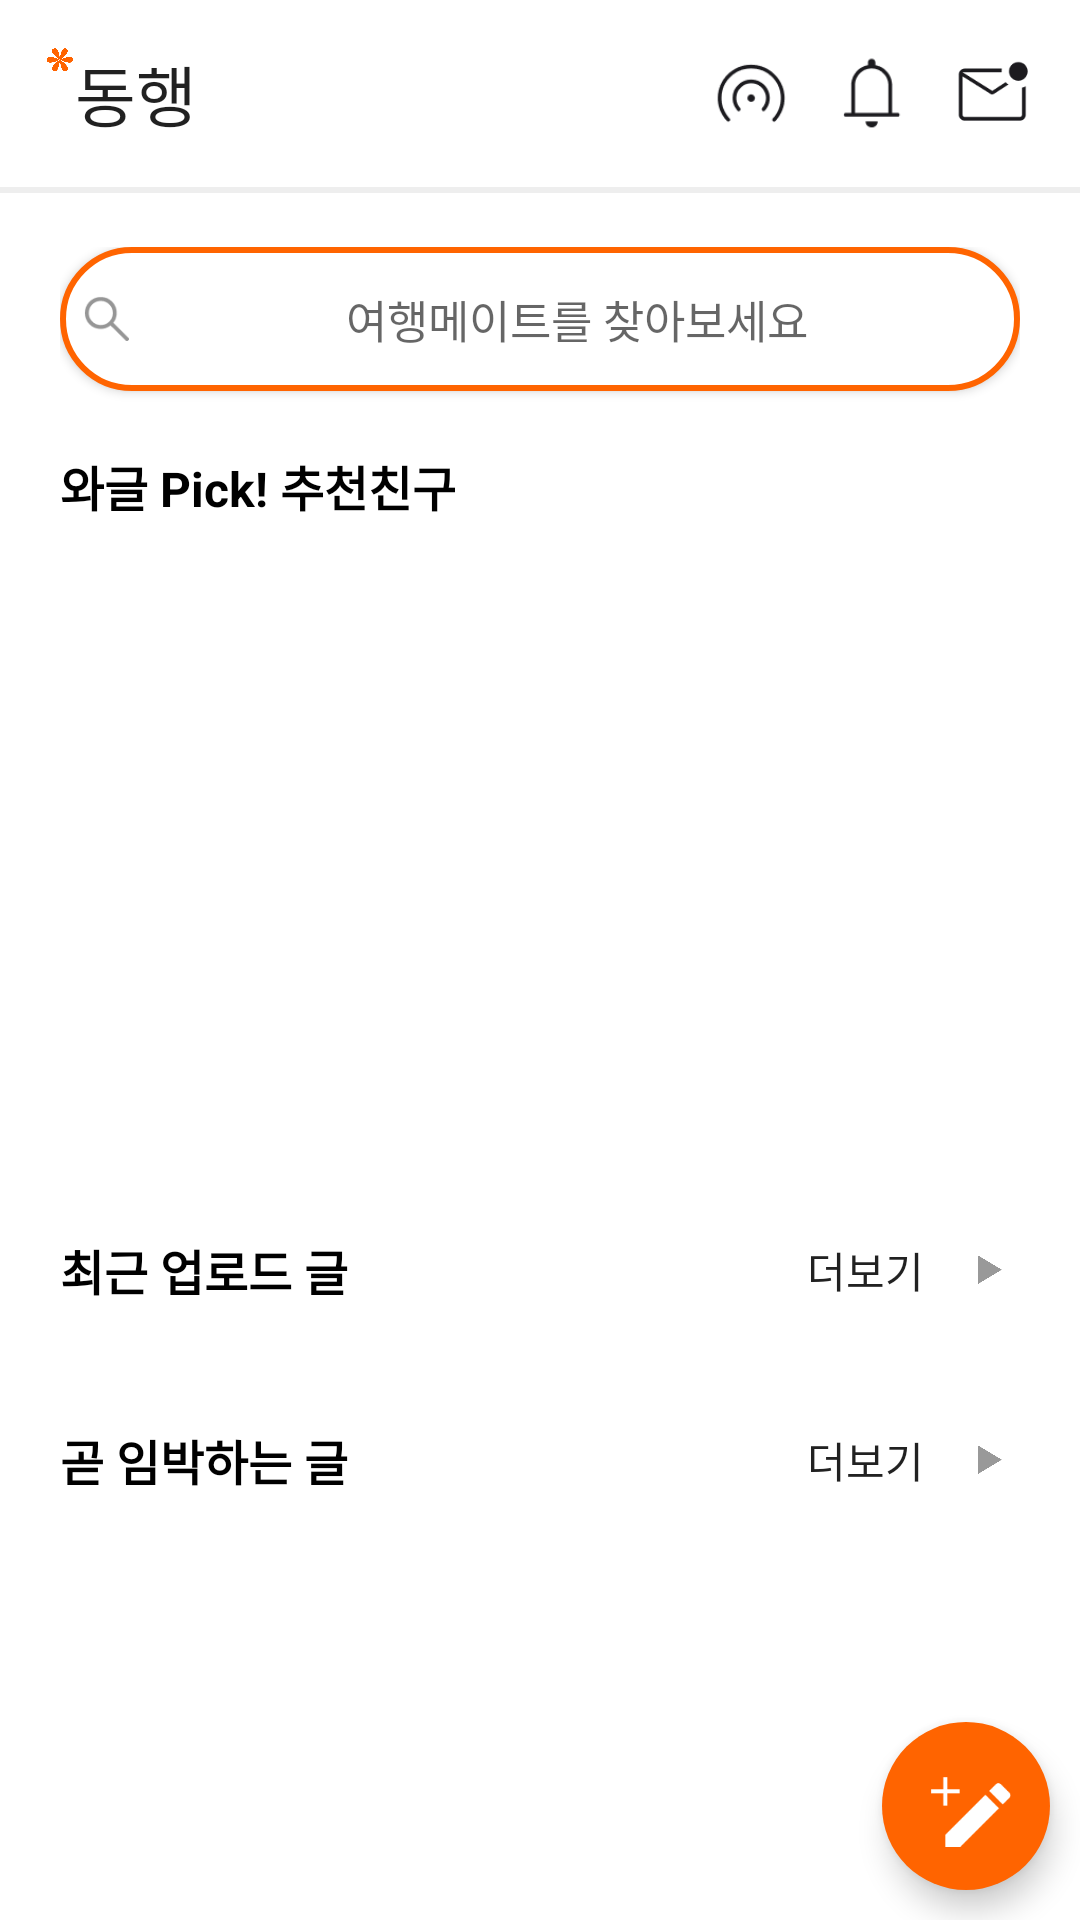

Android layout source for this screen:
<!-- AndroidManifest.xml: application theme Theme.Kakao_App -->
<!-- res/layout/fragment_with.xml -->
<?xml version="1.0" encoding="utf-8"?>
<FrameLayout xmlns:android="http://schemas.android.com/apk/res/android"
    xmlns:tools="http://schemas.android.com/tools"
    android:fitsSystemWindows="true"
    android:layout_width="match_parent"
    android:layout_height="match_parent"
    xmlns:app="http://schemas.android.com/apk/res-auto"
    tools:context=".With.WithFragment">


    <androidx.constraintlayout.widget.ConstraintLayout
        android:layout_width="match_parent"
        android:layout_height="match_parent">

        <androidx.constraintlayout.widget.ConstraintLayout
            android:id="@+id/constraintLayout1"
            android:layout_width="match_parent"
            android:layout_height="wrap_content"
            android:paddingVertical="15dp"
            android:paddingHorizontal="15dp"
            app:layout_constraintEnd_toEndOf="parent"
            app:layout_constraintHorizontal_bias="0.0"
            app:layout_constraintStart_toStartOf="parent"
            app:layout_constraintTop_toTopOf="parent">

            <ImageView
                android:id="@+id/imageView3"
                android:layout_width="10dp"
                android:layout_height="10dp"
                android:src="@drawable/title_icon"
                app:layout_constraintStart_toStartOf="parent"
                app:layout_constraintTop_toTopOf="@+id/textView100" />

            <TextView
                android:id="@+id/textView100"
                android:layout_width="wrap_content"
                android:layout_height="wrap_content"
                android:layout_gravity="center"
                android:text="동행"
                android:textAppearance="@style/TextAppearance.AppCompat.Large"
                app:layout_constraintBottom_toBottomOf="parent"
                app:layout_constraintStart_toEndOf="@+id/imageView3"
                app:layout_constraintTop_toTopOf="parent" />


            <LinearLayout
                android:id="@+id/linear"
                android:layout_width="wrap_content"
                android:layout_height="wrap_content"
                app:layout_constraintBottom_toBottomOf="parent"
                app:layout_constraintEnd_toEndOf="parent"
                app:layout_constraintTop_toTopOf="parent">

                <ImageButton
                    android:id="@+id/wifiButton"
                    android:layout_width="wrap_content"
                    android:layout_height="wrap_content"
                    android:layout_marginEnd="10dp"
                    android:background="#00ff0000"
                    android:contentDescription="@string/app_name"
                    android:src="@drawable/test3" />

                <ImageButton
                    android:id="@+id/notificationButton"
                    android:layout_width="wrap_content"
                    android:layout_height="wrap_content"
                    android:layout_marginEnd="10dp"
                    android:background="#00ff0000"
                    android:src="@drawable/test"
                    tools:ignore="TouchTargetSizeCheck" />

                <ImageButton
                    android:id="@+id/chattingButton"
                    android:layout_width="wrap_content"
                    android:layout_height="wrap_content"
                    android:background="#00ff0000"
                    android:src="@drawable/test2" />

            </LinearLayout>

        </androidx.constraintlayout.widget.ConstraintLayout>

        <View
            android:id="@+id/view"
            android:layout_width="match_parent"
            android:layout_height="2dp"
            android:background="#eee"
            app:layout_constraintEnd_toEndOf="parent"
            app:layout_constraintStart_toStartOf="parent"
            app:layout_constraintTop_toBottomOf="@+id/constraintLayout1" />

        <com.google.android.material.floatingactionbutton.FloatingActionButton
            android:id="@+id/newWrite_imageButton"
            android:layout_width="wrap_content"
            android:layout_height="wrap_content"
            android:layout_marginEnd="10dp"
            android:layout_marginBottom="10dp"
            android:backgroundTint="#ff6400"
            android:clickable="true"
            android:src="@drawable/add_write_icon"
            app:borderWidth="0dp"
            app:layout_constraintBottom_toBottomOf="parent"
            app:layout_constraintEnd_toEndOf="parent"
            app:maxImageSize="30dp" />


        <ScrollView
            android:id="@+id/scrollView2"
            android:layout_width="0dp"
            android:layout_height="0dp"
            app:layout_constraintBottom_toBottomOf="parent"
            app:layout_constraintEnd_toEndOf="parent"
            app:layout_constraintStart_toStartOf="parent"
            app:layout_constraintTop_toBottomOf="@+id/constraintLayout1"
            tools:ignore="SpeakableTextPresentCheck">

            <androidx.constraintlayout.widget.ConstraintLayout
                android:layout_width="match_parent"
                android:layout_height="wrap_content"
                android:padding="20dp">

                <androidx.appcompat.widget.AppCompatButton
                    android:id="@+id/search_imageButton"
                    android:layout_width="match_parent"
                    android:layout_height="wrap_content"
                    android:layout_gravity="center"
                    android:background="@drawable/edge"
                    android:drawableStart="@drawable/search_edit"
                    android:gravity="center"
                    android:hint="여행메이트를 찾아보세요"
                    android:imeOptions="actionSearch"
                    android:inputType="text"
                    android:padding="3dp"
                    android:textSize="15sp"
                    app:layout_constraintEnd_toEndOf="parent"
                    app:layout_constraintStart_toStartOf="parent"
                    app:layout_constraintTop_toTopOf="parent" />

                <TextView
                    android:id="@+id/textView"
                    android:layout_width="wrap_content"
                    android:layout_height="wrap_content"
                    android:layout_marginTop="20dp"
                    android:text="와글 Pick! 추천친구"
                    android:textColor="#000000"
                    android:textStyle="bold"
                    android:textSize="16sp"
                    app:layout_constraintStart_toStartOf="parent"
                    app:layout_constraintTop_toBottomOf="@+id/search_imageButton" />

                <androidx.viewpager2.widget.ViewPager2
                    android:id="@+id/viewPager2"
                    android:layout_width="0dp"
                    android:layout_height="160dp"
                    android:layout_marginTop="10dp"
                    app:layout_constraintEnd_toEndOf="parent"
                    app:layout_constraintHorizontal_bias="1.0"
                    app:layout_constraintStart_toStartOf="@+id/textView"
                    app:layout_constraintTop_toBottomOf="@+id/textView" />

                <com.google.android.material.tabs.TabLayout
                    android:id="@+id/cicleIndicator"
                    android:layout_width="0dp"
                    android:layout_height="wrap_content"
                    android:scrollIndicators="none"
                    app:layout_constraintEnd_toEndOf="parent"
                    app:layout_constraintStart_toStartOf="parent"
                    app:layout_constraintTop_toBottomOf="@+id/viewPager2"
                    app:tabBackground="@drawable/select_indicator_tab"
                    app:tabGravity="center"
                    app:tabIndicator="@null"
                    app:tabPaddingEnd="@dimen/dot_padding"
                    app:tabPaddingStart="@dimen/dot_padding" />

                <TextView
                    android:id="@+id/textView2"
                    android:layout_width="wrap_content"
                    android:layout_height="wrap_content"
                    android:layout_marginTop="20dp"
                    android:text="최근 업로드 글"
                    android:textColor="#000000"
                    android:textSize="16sp"
                    android:textStyle="bold"
                    app:layout_constraintStart_toStartOf="@+id/textView"
                    app:layout_constraintTop_toBottomOf="@+id/cicleIndicator" />

                <androidx.appcompat.widget.AppCompatButton
                    android:id="@+id/viewmore_btn1"
                    android:layout_width="wrap_content"
                    android:layout_height="wrap_content"
                    android:background="#00ff0000"
                    android:text="더보기"
                    android:drawableRight="@drawable/viewmore_edit"
                    app:layout_constraintBottom_toBottomOf="@+id/textView2"
                    app:layout_constraintEnd_toEndOf="@+id/withMain_realtimeList"
                    app:layout_constraintTop_toTopOf="@+id/textView2" />

                <androidx.recyclerview.widget.RecyclerView
                    android:id="@+id/withMain_realtimeList"
                    android:layout_width="0dp"
                    android:layout_height="wrap_content"
                    android:layout_marginTop="10dp"
                    android:overScrollMode="never"
                    app:layout_constraintEnd_toEndOf="parent"
                    app:layout_constraintStart_toStartOf="parent"
                    app:layout_constraintTop_toBottomOf="@+id/textView2" />

                <TextView
                    android:id="@+id/textView4"
                    android:layout_width="wrap_content"
                    android:layout_height="wrap_content"
                    android:layout_marginTop="30dp"
                    android:text="곧 임박하는 글"
                    android:textColor="#000000"
                    android:textSize="16sp"
                    android:textStyle="bold"
                    app:layout_constraintStart_toStartOf="@+id/textView"
                    app:layout_constraintTop_toBottomOf="@+id/withMain_realtimeList" />

                <androidx.appcompat.widget.AppCompatButton
                    android:id="@+id/viewmore_btn2"
                    android:layout_width="wrap_content"
                    android:layout_height="wrap_content"
                    android:background="#00ff0000"
                    android:text="더보기"
                    android:drawableRight="@drawable/viewmore_edit"
                    app:layout_constraintBottom_toBottomOf="@+id/textView4"
                    app:layout_constraintEnd_toEndOf="parent"
                    app:layout_constraintTop_toTopOf="@+id/textView4" />

                <androidx.recyclerview.widget.RecyclerView
                    android:id="@+id/withMain_comingsoonList"
                    android:layout_width="0dp"
                    android:layout_height="wrap_content"
                    android:layout_marginTop="10dp"
                    android:overScrollMode="never"
                    app:layout_constraintBottom_toBottomOf="parent"
                    app:layout_constraintEnd_toEndOf="parent"
                    app:layout_constraintHorizontal_bias="0.0"
                    app:layout_constraintStart_toStartOf="parent"
                    app:layout_constraintTop_toBottomOf="@+id/textView4"
                    app:layout_constraintVertical_bias="1.0" />


            </androidx.constraintlayout.widget.ConstraintLayout>

        </ScrollView>

    </androidx.constraintlayout.widget.ConstraintLayout>

</FrameLayout>
<!-- resources referenced by this layout -->
<resources>
  <dimen name="dot_padding">8dp</dimen>
  <!-- drawable add_write_icon: png bitmap (drawable-v24, 425 bytes) -->
  <!-- drawable edge (drawable) -->
  <?xml version="1.0" encoding="utf-8"?>
  <shape xmlns:android="http://schemas.android.com/apk/res/android">
      <solid android:color="@color/white"/>
      <stroke android:width="2dp" android:color="#FF6400" />
      <padding android:left="5dp" android:right="5dp" />
      <corners android:radius="80dp"/>
  </shape>
  <!-- drawable search_edit (drawable-v24) -->
  <?xml version="1.0" encoding="utf-8"?>
  <layer-list xmlns:android="http://schemas.android.com/apk/res/android">
  
      <item
          android:id="@+id/mark"
          android:drawable="@drawable/search"
          android:width="15dp"
          android:height="15dp"
          android:left="5dp"
          android:right="5dp"/>
  
  </layer-list>
  <!-- drawable test (drawable-v24) -->
  <?xml version="1.0" encoding="utf-8"?>
  <layer-list xmlns:android="http://schemas.android.com/apk/res/android">
      <item
          android:drawable="@drawable/notification"
          android:width="30dp"
          android:height="30dp"/>
  </layer-list>
  <!-- drawable test2 (drawable-v24) -->
  <?xml version="1.0" encoding="utf-8"?>
  <layer-list xmlns:android="http://schemas.android.com/apk/res/android">
  
      <item
          android:id="@+id/mark"
          android:drawable="@drawable/mark_email"
          android:width="30dp"
          android:height="30dp"/>
  
  </layer-list>
  <!-- drawable test3 (drawable-v24) -->
  <?xml version="1.0" encoding="utf-8"?>
  <layer-list xmlns:android="http://schemas.android.com/apk/res/android">
  
      <item
          android:drawable="@drawable/wifi_tethering"
          android:width="30dp"
          android:height="30dp"/>
  </layer-list>
  <!-- drawable title_icon: png bitmap (drawable-v24, 12904 bytes) -->
  <!-- drawable viewmore_edit (drawable-v24) -->
  <?xml version="1.0" encoding="utf-8"?>
  <layer-list xmlns:android="http://schemas.android.com/apk/res/android">
  
      <item
          android:drawable="@drawable/viewmore"
          android:width="10dp"
          android:height="11dp"
          android:right="5dp"/>
  
  
  </layer-list>
  <string name="app_name">Wagle</string>
  <style name="Theme.Kakao_App" parent="Theme.MaterialComponents.Light.DarkActionBar">
  
          
          <item name="colorPrimary">@color/btn_orange</item>
          <item name="colorPrimaryVariant">@color/purple_700</item>
          <item name="colorOnPrimary">@color/white</item>
          
          <item name="colorSecondary">@color/teal_200</item>
          <item name="colorSecondaryVariant">@color/teal_700</item>
          <item name="colorOnSecondary">@color/white</item>
          
          
          <item name="android:statusBarColor" tools:targetApi="l">@color/white</item>
          <item name="android:windowLightStatusBar" tools:targetApi="m">true</item>
          
          <item name="windowNoTitle">true</item>
      </style>
  <color name="white">#FFFFFFFF</color>
  <!-- drawable search: png bitmap (drawable-v24, 1250 bytes) -->
  <!-- drawable notification: png bitmap (drawable-v24, 1123 bytes) -->
  <!-- drawable mark_email: png bitmap (drawable-v24, 1618 bytes) -->
  <!-- drawable wifi_tethering: png bitmap (drawable-v24, 2260 bytes) -->
  <!-- drawable viewmore: png bitmap (drawable-v24, 4333 bytes) -->
  <color name="btn_orange">#FF6400</color>
  <color name="purple_700">#FF3700B3</color>
  <color name="teal_200">#FF03DAC5</color>
  <color name="teal_700">#FF018786</color>
</resources>
